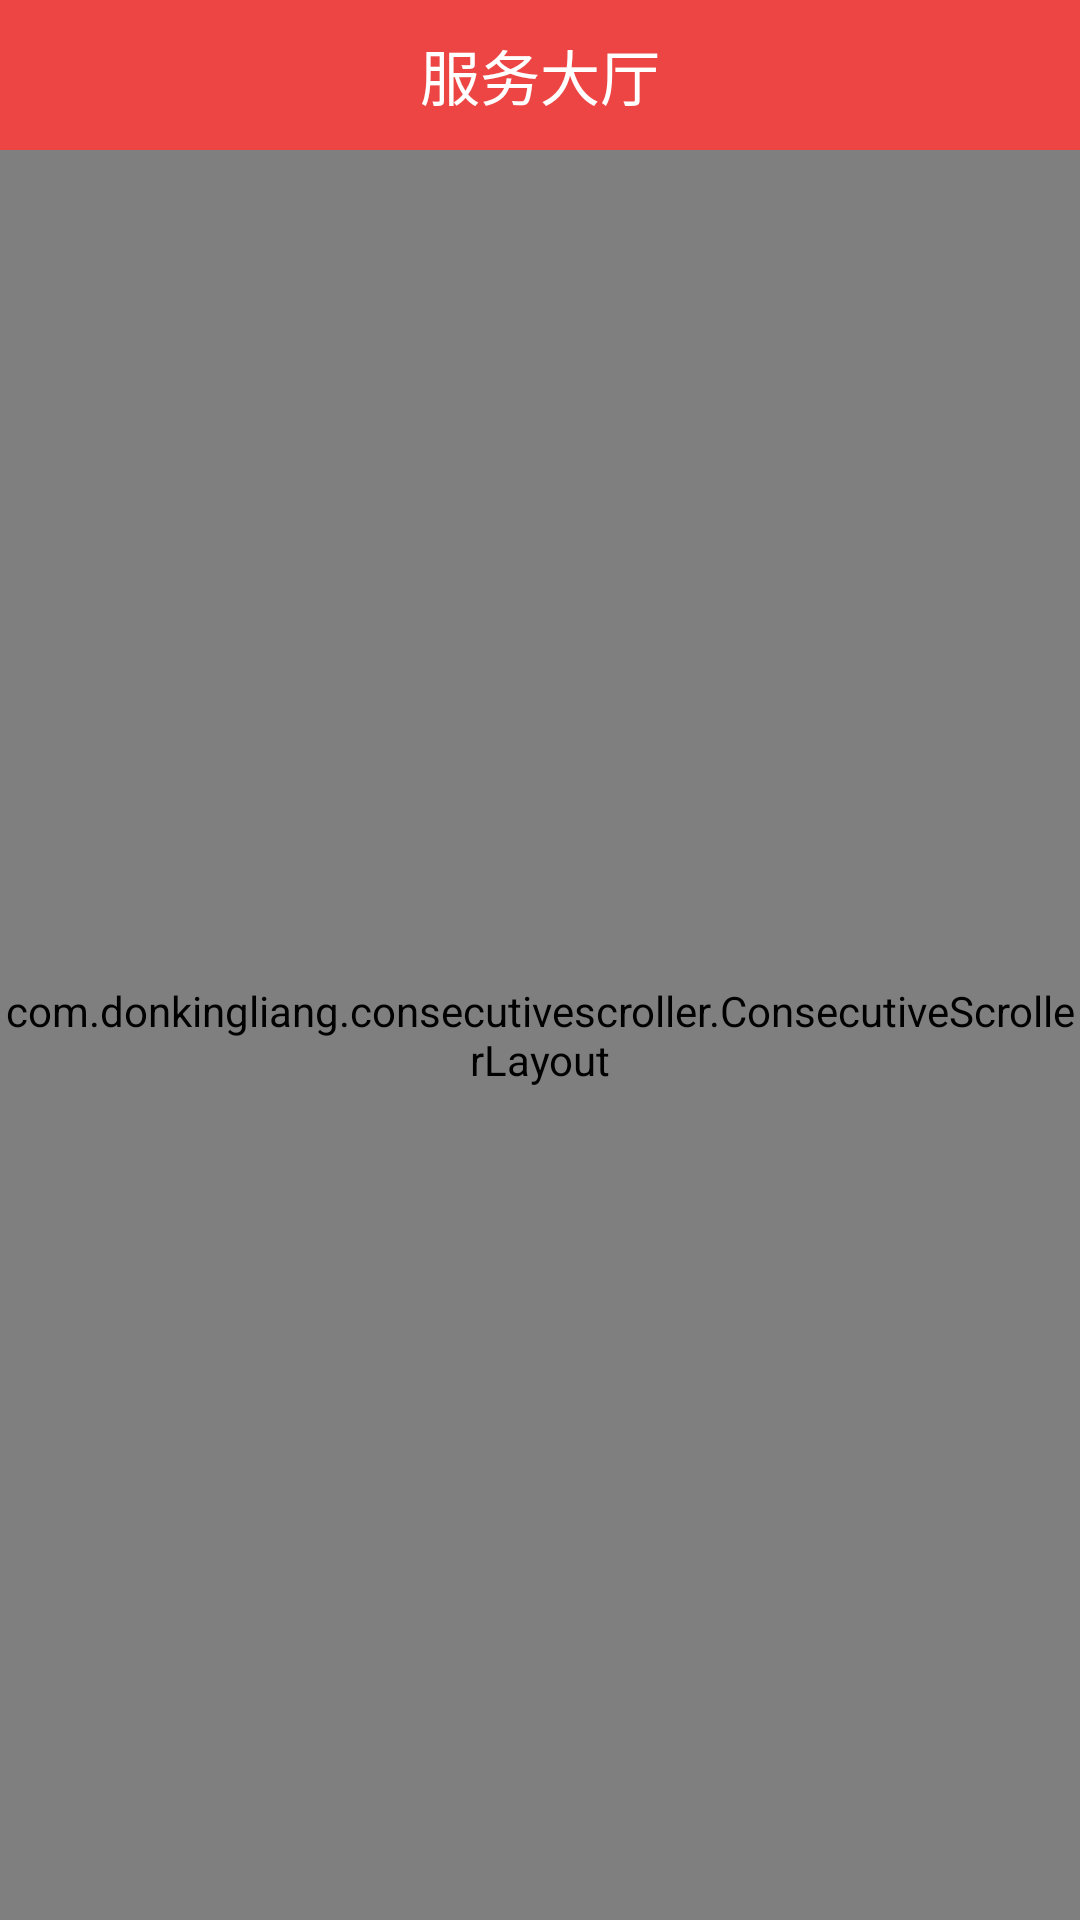

Produce the Android XML layout that renders to this screen, including the resource entries it uses.
<!-- AndroidManifest.xml: application theme Theme.TestTab -->
<!-- res/layout/activity_tab2.xml -->
<?xml version="1.0" encoding="utf-8"?>
<androidx.appcompat.widget.LinearLayoutCompat xmlns:android="http://schemas.android.com/apk/res/android"
        xmlns:tools="http://schemas.android.com/tools"
        xmlns:app="http://schemas.android.com/apk/res-auto"
        android:layout_width="match_parent"
        android:layout_height="match_parent"
        android:orientation="vertical"
        android:background="@color/white"
        tools:context=".TabActivity2">

    <TextView
            android:text="服务大厅"
            android:gravity="center"
            android:textColor="#fff"
            android:textSize="20sp"
            android:layout_width="match_parent"
            android:background="@color/red"
            android:layout_height="50dp" />

    <com.donkingliang.consecutivescroller.ConsecutiveScrollerLayout
            android:id="@+id/scrollerLayout"
            android:layout_width="match_parent"
            android:layout_weight="1"
            android:layout_height="0dp"
            android:scrollbars="vertical"
            app:autoAdjustHeightAtBottomView="true">

        
        <include layout="@layout/item_tab_edit" />


        
        <com.google.android.material.tabs.TabLayout
                android:id="@+id/tabLayout"
                android:background="@color/white"
                android:layout_width="match_parent"
                android:layout_height="50dp"
                app:layout_isSticky="true"
                app:tabGravity="fill"
                app:tabIndicatorColor="@color/red"
                app:tabIndicatorHeight="2dp"
                app:tabMode="scrollable"
                app:tabTextColor="@color/gray_border"
                app:tabSelectedTextColor="@color/black" />

        <View
                android:layout_width="match_parent"
                android:layout_height="1px"
                android:background="@color/gray_border" />

        <androidx.recyclerview.widget.RecyclerView
                android:id="@+id/recycler_list"
                android:layout_width="match_parent"
                android:layout_height="match_parent"
                tools:listitem="@layout/item_tab_group" />


    </com.donkingliang.consecutivescroller.ConsecutiveScrollerLayout>


</androidx.appcompat.widget.LinearLayoutCompat>
<!-- res/layout/item_tab_edit.xml (included above) -->
<?xml version="1.0" encoding="utf-8"?>
<LinearLayout xmlns:android="http://schemas.android.com/apk/res/android"
        android:id="@+id/header_edit"
        android:layout_width="match_parent"
        android:orientation="vertical"
        android:layout_height="wrap_content">

    <androidx.appcompat.widget.LinearLayoutCompat
            android:layout_width="match_parent"
            android:orientation="horizontal"
            android:paddingLeft="10dp"
            android:paddingRight="10dp"
            android:background="@drawable/bottom_border_gray"
            android:paddingTop="10dp"
            android:paddingBottom="10dp"
            android:layout_height="wrap_content">

        <TextView
                android:id="@+id/groupTitle"
                android:layout_width="wrap_content"
                android:layout_height="wrap_content"
                android:layout_weight="1"
                android:textColor="@color/black"
                android:text="常用功能" />

        <androidx.appcompat.widget.AppCompatButton
                android:id="@+id/btn_edit"
                android:layout_width="70dp"
                android:layout_height="30dp"
                android:textColor="@color/blue"
                android:background="@drawable/selector_btn_edit"
                android:text="编辑" />
    </androidx.appcompat.widget.LinearLayoutCompat>

    <com.cjs.android.testtab.widgets.MaxHeightRecyclerView
            android:paddingLeft="10dp"
            android:id="@+id/recycler_header"
            android:layout_width="match_parent"
            android:layout_height="wrap_content" />

</LinearLayout>
<!-- res/layout/item_tab_group.xml (included above) -->
<?xml version="1.0" encoding="utf-8"?>
<LinearLayout xmlns:android="http://schemas.android.com/apk/res/android"
        android:layout_width="match_parent"
        xmlns:tools="http://schemas.android.com/tools"
        android:layout_height="wrap_content">

    <LinearLayout
            android:id="@+id/group"
            android:orientation="vertical"
            android:layout_width="match_parent"
            android:paddingLeft="10dp"
            android:paddingRight="10dp"
            android:layout_height="wrap_content">

        <TextView
                android:id="@+id/groupTitle"
                android:textColor="#333"
                android:textSize="16sp"
                android:layout_width="wrap_content"
                android:layout_height="wrap_content"/>

        <com.cjs.android.testtab.widgets.MaxHeightRecyclerView
                android:layout_marginTop="10dp"
                android:layout_marginBottom="10dp"
                android:id="@+id/maxHeightRecyclerView"
                android:layout_width="match_parent"
                tools:listitem="@layout/item_tab_list"
                android:layout_height="wrap_content"/>

    </LinearLayout>

</LinearLayout>
<!-- res/layout/item_tab_list.xml (included above) -->
<?xml version="1.0" encoding="utf-8"?>
<FrameLayout xmlns:android="http://schemas.android.com/apk/res/android"
        android:layout_width="wrap_content"
        android:layout_height="wrap_content">


    <ImageView
            android:id="@+id/ic_corner"
            android:layout_width="15dp"
            android:layout_height="15dp"
            android:scaleType="fitXY"
            android:layout_gravity="end"
            android:layout_marginTop="6dp"
            android:layout_marginEnd="10dp"
            android:visibility="gone"
            android:src="@drawable/icon_delete"/>


    <LinearLayout
            android:layout_gravity="center"
            android:orientation="vertical"
            android:layout_width="70dp"
            android:gravity="center"
            android:paddingLeft="10dp"
            android:paddingRight="10dp"
            android:layout_height="70dp">
        <ImageView
                android:id="@+id/icon"
                android:layout_width="60dp"
                android:scaleType="fitXY"
                android:src="@drawable/placeholder"
                android:layout_height="40dp"/>
        <TextView
                android:id="@+id/label"
                android:textColor="#333"
                android:textSize="10sp"
                android:text="标签"
                android:layout_marginTop="5dp"
                android:layout_width="wrap_content"
                android:layout_height="wrap_content"/>

    </LinearLayout>

</FrameLayout>
<!-- resources referenced by this layout -->
<resources>
  <color name="black">#FF000000</color>
  <color name="blue">#2196F3</color>
  <color name="gray_border">#DADADA</color>
  <color name="red">#ED4444</color>
  <color name="white">#FFFFFFFF</color>
  <!-- drawable bottom_border_gray (drawable) -->
  <?xml version="1.0" encoding="utf-8"?>
  <layer-list xmlns:android="http://schemas.android.com/apk/res/android" >
      <item android:right="0dp">
          <shape android:shape="rectangle" >
              <solid android:color="#00000000"></solid>
          </shape>
      </item>
      <item
              android:right="-1px"
              android:top="-1px"
              android:left="-1px"
              android:bottom="1px">
          <shape android:shape="rectangle" >
              <stroke
                      android:color="@color/gray_border"
                      android:width="1px"/>
          </shape>
      </item>
  </layer-list>
  <!-- drawable icon_delete: png bitmap (drawable-xxhdpi, 691 bytes) -->
  <!-- drawable placeholder: png bitmap (drawable-xxhdpi, 7192 bytes) -->
  <!-- drawable selector_btn_edit (drawable) -->
  <?xml version="1.0" encoding="utf-8"?>
  <selector xmlns:android="http://schemas.android.com/apk/res/android">
      <item android:drawable="@drawable/shape_btn_blue_shade" android:state_pressed="true" />
      <item android:drawable="@drawable/shape_btn_blue_transparent" android:state_pressed="false" />
  </selector>
  <style name="Theme.TestTab" parent="Theme.MaterialComponents.DayNight.NoActionBar">
          
          <item name="colorPrimary">@color/red</item>
          <item name="colorPrimaryVariant">@color/red_variant</item>
          <item name="colorOnPrimary">@color/white</item>
          
          <item name="colorSecondary">@color/teal_200</item>
          <item name="colorSecondaryVariant">@color/teal_700</item>
          <item name="colorOnSecondary">@color/black</item>
          
          <item name="android:statusBarColor" tools:targetApi="l">?attr/colorPrimaryVariant</item>
          
      </style>
  <!-- drawable shape_btn_blue_shade (drawable) -->
  <?xml version="1.0" encoding="utf-8"?>
  <shape xmlns:android="http://schemas.android.com/apk/res/android"
      android:shape="rectangle">
      <stroke
          android:width="@dimen/stroke_btn"
          android:color="@color/blue" />
      
      <solid android:color="@color/white_33" />
      
      
      <corners android:radius="@dimen/radius_btn" />
  
  </shape>
  <!-- drawable shape_btn_blue_transparent (drawable) -->
  <?xml version="1.0" encoding="utf-8"?>
  <shape xmlns:android="http://schemas.android.com/apk/res/android"
      android:shape="rectangle">
      <stroke
          android:width="@dimen/stroke_btn"
          android:color="@color/blue" />
      
      <solid android:color="@color/transparent" />
      
      
      <corners android:radius="@dimen/radius_btn" />
  
  </shape>
  <color name="red_variant">#B93535</color>
  <color name="teal_200">#FF03DAC5</color>
  <color name="teal_700">#FF018786</color>
  <dimen name="stroke_btn">1dp</dimen>
  <color name="white_33">#33000000</color>
  <dimen name="radius_btn">16dp</dimen>
  <color name="transparent">#00000000</color>
</resources>
